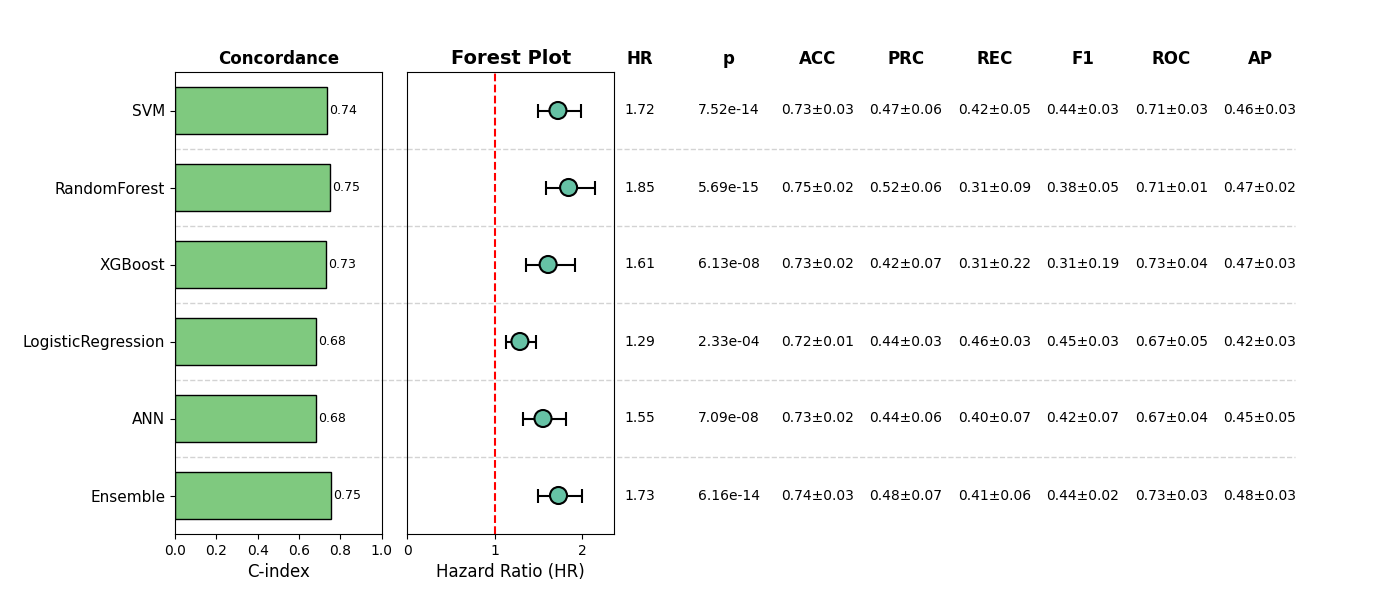

Values plotted in this chart, from the file beside it:
, Model, HR, CI_lower, CI_upper, p, cindex, accuracy_mean, accuracy_std, precision_mean, precision_std, recall_mean, recall_std, f1_mean, f1_std, roc_auc_mean, roc_auc_std, pr_auc_mean, pr_auc_std, Sig
0, SVM, 1.724, 1.494, 1.988, 7.517053902615149e-14, 0.7372, 0.7313, 0.02589, 0.4672, 0.05691, 0.4232, 0.04851, 0.4398, 0.02598, 0.7126, 0.03125, 0.461, 0.02728, True
1, RandomForest, 1.846, 1.583, 2.153, 5.687525907666802e-15, 0.7499, 0.7505, 0.02289, 0.5232, 0.05752, 0.3145, 0.09125, 0.3786, 0.05485, 0.7119, 0.01487, 0.4722, 0.02098, True
2, XGBoost, 1.611, 1.356, 1.915, 6.130069362898177e-08, 0.7318, 0.7332, 0.02287, 0.4215, 0.06838, 0.3134, 0.2239, 0.3149, 0.1946, 0.7278, 0.0376, 0.4695, 0.03388, True
3, LogisticRegression, 1.288, 1.126, 1.474, 0.0002331, 0.6809, 0.7198, 0.01421, 0.4418, 0.02869, 0.4612, 0.03334, 0.4507, 0.02709, 0.6716, 0.04689, 0.4234, 0.03426, True
4, ANN, 1.552, 1.323, 1.822, 7.085053865241623e-08, 0.6833, 0.7255, 0.02426, 0.4417, 0.06338, 0.3994, 0.0727, 0.419, 0.06812, 0.6717, 0.04091, 0.4487, 0.05271, True
5, Ensemble, 1.73, 1.499, 1.996, 6.155029714693565e-14, 0.7549, 0.7352, 0.02793, 0.4841, 0.07087, 0.4149, 0.06479, 0.4371, 0.0182, 0.7297, 0.02658, 0.4763, 0.02833, True
